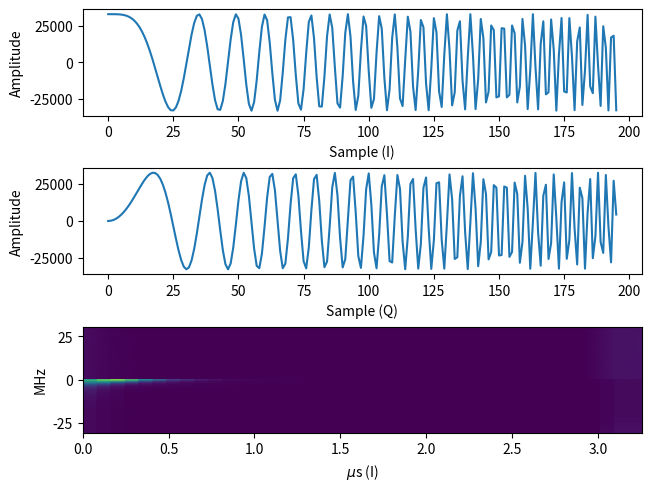

Python code for this plot: (Note: this script raises an exception after producing the figure.)
import numpy as np
import matplotlib.pyplot as plt
from scipy.signal import stft
import re

fs = 61.440e6 # 245.760 * 1e6 # MHz
fmax = 20 * 1e6 # MHz
chirpTime = 3.2 * 1e-6 # micro seconds
bitRes = 16 # bit resolution, used for scaling

# determine length of array
chirpLength = int(chirpTime * fs)
I = np.zeros(chirpLength, dtype=int)
Q = np.zeros(chirpLength, dtype=int)

#  math is based on: https://dspfirst.gatech.edu/chapters/04samplin/demos/chirpSynthDemo/index.html

alpha = fmax / chirpTime # Hz/s
scale = ((2**bitRes) // 2) - 1
for n in range(chirpLength):
  τ = n / fs  
  I[n] = scale * np.cos(np.pi * alpha * τ**2) # I
  Q[n] = scale * np.sin(np.pi * alpha * τ**2) # Q


print(f"samples: {chirpLength}, scale: {scale}, max_val: {max(max(Q), max(I))}, min_val: {min(min(Q), min(I))}")
I_chirp = ', '.join(str(x) for x in I).removesuffix(', ')
Q_chirp = ', '.join(str(x) for x in Q).removesuffix(', ')

# print(f"comma count: {I_chirp.count(',')}")

windowsSize = 32
overlapFrac = 7/10 # 1/2 = 50% windows overlap

carr = I + 1j*Q
f, t, Zxx = stft(carr, fs=fs, nperseg=windowsSize, noverlap=windowsSize*overlapFrac, nfft=4096)
f /= 1e6
t *= 1e6

# maxPlotFreq = (fmax * 1e-6) * 1.3
# lastIndex = np.argwhere(f > maxPlotFreq)[0][0]
# f = f[:lastIndex]
# Zxx = Zxx[:lastIndex,:]

plt.figure(layout="constrained")
plt.subplot(311)
plt.plot(I)
plt.ylabel('Amplitude')
plt.xlabel('Sample (I)')

plt.subplot(312)
plt.plot(Q)
plt.ylabel('Amplitude')
plt.xlabel('Sample (Q)')

plt.subplot(313)
plt.pcolormesh(t, f, np.abs(Zxx), shading='gouraud')
plt.ylabel('MHz')
plt.xlabel('$\mu$s (I)')

plt.show()

res = input(f"Save to chirps.h? [Y/n]: ")
if (res.lower() == 'y'):
  path = "./chirp.h"
  content = "#include <stdint.h>\n"
  content += f"// length: {chirpLength}\n"
  content += "int16_t I_chirp[] = {" + I_chirp + "};\n"
  content += "int16_t Q_chirp[] = {" + Q_chirp + "};\n"
  open(path, "w").write(content)
  # def newChirp(match_obj):
  #   if match_obj.group(1) is not None:
  #     return I_chirp
  #   if match_obj.group(2) is not None:
  #     return Q_chirp

  # content = open(path, "r").read()
  # content = re.sub("(?<=[I]_chirp\[\] = {)([\d,\s,-]+)(?=};)|(?<=[Q]_chirp\[\] = {)([\d,\s,-]+)(?=};)", newChirp, content)
  # open(path, "w").write(content)
